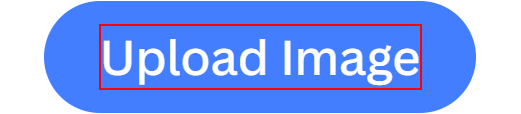
Workflow: Main

Step 1: click on the element '*Upload Image*' in window '*remove.bg*' (msedge.exe)

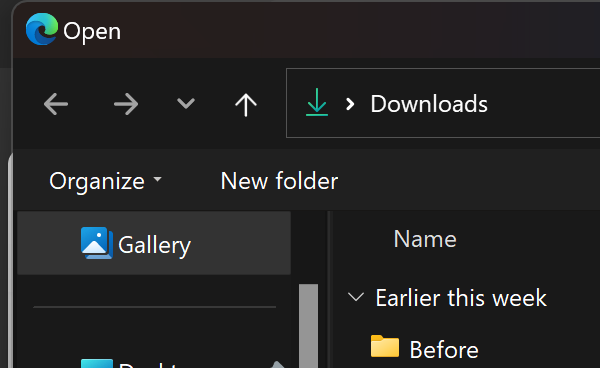
Step 2: Attach Window 'msedge.exe  Open' on the dialog in window 'Open' (msedge.exe)

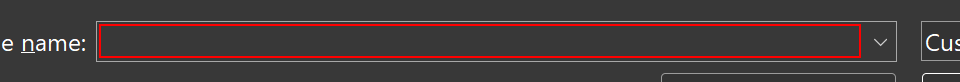
Step 3: type [file.ToString]

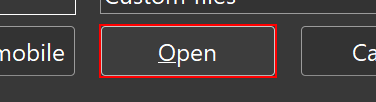
Step 4: click in window 'Open'

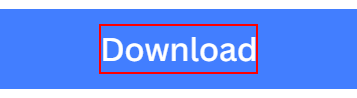
Step 5: click on the element 'Download' in window 'Remove Background from Image for Free - remove.bg' (msedge.exe)
